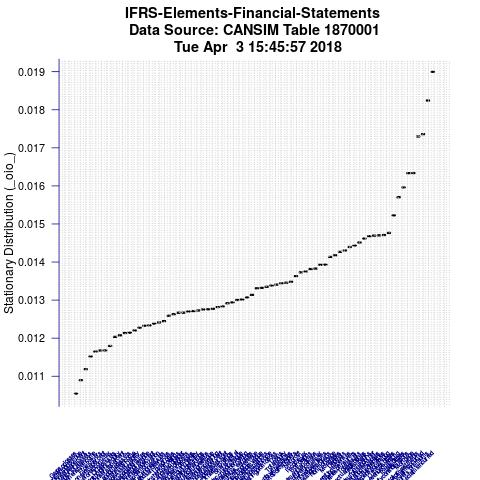

Source data for this figure (header and first rows):
Item, IteminPlot, StationaryDistributionValue
Insurance claims incurred (x 1,000,000), Insuranceclaimsincurred, 0.01899
Insurers' premiums (x 1,000,000), Insurers'premiums, 0.01824
Annuity claims incurred (x 1,000,000), Annuityclaimsincurred, 0.01736
Portfolio investments (x 1,000,000), Portfolioinvestments, 0.0173
Mortgage (x 1,000,000), Mortgage, 0.01634
Annuity considerations (x 1,000,000), Annuityconsiderations, 0.01634
Total liabilities (x 1,000,000), Totalliabilities, 0.01596
Interest revenue, operating (x 1,000,000…, Interestrevenueoperating, 0.0157
Other liabilities (x 1,000,000), Otherliabilities, 0.01522
Interest expense, operating (x 1,000,000…, Interestexpenseoperating, 0.01476
Accounts payable and accrued liabilities…, Accountspayableandaccruedliabilities, 0.01471
Other operating expenses (x 1,000,000), Otheroperatingexpenses, 0.0147
Contributed surplus and other (x 1,000,0…, Contributedsurplusandother, 0.01469
From banks (x 1,000,000), Frombanks, 0.01468
Normal increase in actuarial liabilities…, Normalincreaseinactuarialliabilities, 0.01462
Total assets (x 1,000,000), Totalassets, 0.01451
Actuarial liabilities of insurers (x 1,0…, Actuarialliabilitiesofinsurers, 0.01443
Operating expenses (x 1,000,000), Operatingexpenses, 0.01439
Deposits (x 1,000,000), Deposits, 0.0143
Mortgages (x 1,000,000), Mortgages, 0.01427
Non-mortgage (x 1,000,000), Nonmortgage, 0.01418
Loans and overdrafts (x 1,000,000), Loansandoverdrafts, 0.01413
Loans and accounts with affiliates (x 1,…, Loansandaccountswithaffiliates, 0.01393
Future income tax (x 1,000,000), Futureincometax, 0.01393
Allowance for losses on investments and …, Allowanceforlossesoninvestmentsandloans, 0.01383
Borrowings (x 1,000,000), Borrowings, 0.01382
Income tax (x 1,000,000), Incometax, 0.01375
Net profit (x 1,000,000), Netprofit, 0.01373
Liability to policyholders (x 1,000,000), Liabilitytopolicyholders, 0.01363
Investments and accounts with affiliates…, Investmentsandaccountswithaffiliates, 0.01348
Total, equity (x 1,000,000), Totalequity, 0.01346
Loans (x 1,000,000), Loans, 0.01344
Operating profit or loss (x 1,000,000), Operatingprofitorloss, 0.01341
Accumulated other comprehensive income (…, Accumulatedothercomprehensiveincome, 0.01338
Bank customers' liabilities under accept…, Bankcustomers'liabilitiesunderacceptance…, 0.01335
Interest and dividend revenue (x 1,000,0…, Interestanddividendrevenue, 0.01332
Take-none, percent of total operating re…, Takenonepercentoftotaloperatingrevenue, 0.01331
Equity in affiliates' earnings (x 1,000,…, Equityinaffiliates'earnings, 0.01314
Interest expense on borrowing (x 1,000,0…, Interestexpenseonborrowing, 0.01307
Accounts receivable and accrued revenue …, Accountsreceivableandaccruedrevenue, 0.01302
Share capital (x 1,000,000), Sharecapital, 0.013
Other borrowings (x 1,000,000), Otherborrowings, 0.01294
Capital assets, net (x 1,000,000), Capitalassetsnet, 0.01292
Revenue response rate (percent), Revenueresponseratepercent, 0.01283
Dividend revenue, operating (x 1,000,000…, Dividendrevenueoperating, 0.01282
Operating revenue (x 1,000,000), Operatingrevenue, 0.01277
Profit before extraordinary gains (x 1,0…, Profitbeforeextraordinarygains, 0.01276
Retained earnings (x 1,000,000), Retainedearnings, 0.01275
LeverageEquityLiability, LeverageEquityLiability, 0.01273
Extraordinary gains or losses (x 1,000,0…, Extraordinarygainsorlosses, 0.01271
Cash and deposits (x 1,000,000), Cashanddeposits, 0.0127
Bankers' acceptances and paper (x 1,000,…, Bankers'acceptancesandpaper, 0.01267
Loans and other borrowings (x 1,000,000), Loansandotherborrowings, 0.01267
Inventories (x 1,000,000), Inventories, 0.01263
Sales of goods and services (x 1,000,000…, Salesofgoodsandservices, 0.01259
Take-none, assets (x 1,000,000), Takenoneassets, 0.01245
Depreciation, depletion and amortization…, Depreciationdepletionandamortization, 0.01241
Weighted asset response rate (percent), Weightedassetresponseratepercent, 0.01238
Take-none, operating revenue (x 1,000,00…, Takenoneoperatingrevenue, 0.01234
Bonds and debentures (x 1,000,000), Bondsanddebentures, 0.01233
... 14 more rows
